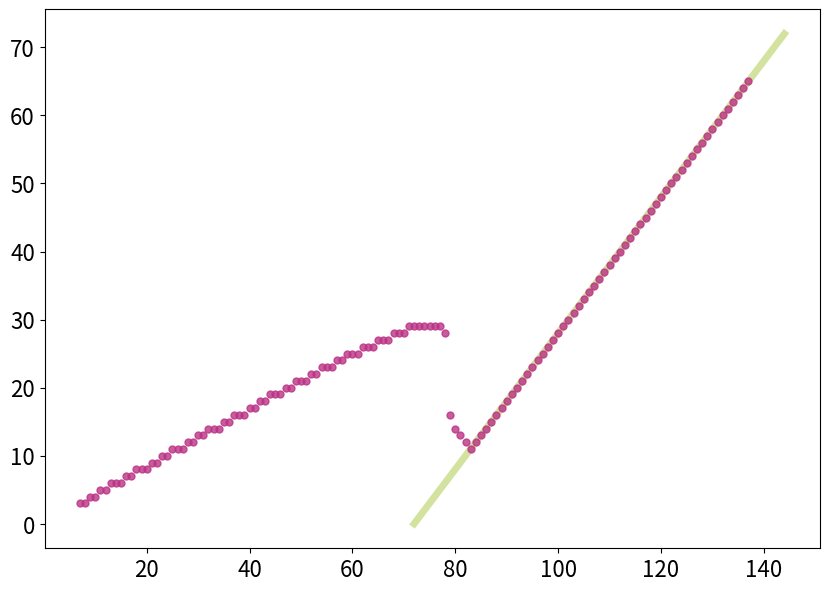

Recreate this plot in Python. (Note: this script raises an exception after producing the figure.)
from math import comb, factorial, floor
import csv
import matplotlib.pyplot as plt
import numpy as np
from pathlib import Path

CURRENT_WORKING_DIRECTORY = Path.cwd()

def compute_best_GN_comps(red_pts):
    """Returns the number of blue-blue dominos in the best composition (i.e. best expected value under our score function)
    for gerry-neutral case.
    
    Args:
        red_pts: the number of red units (out of 144) in the underlying grid.
    """
    blue_pts = 144 - red_pts

    max_val_wins = 0
    bbs_in_best_comp_wins = 0
    max_val_ties = 0
    bbs_in_best_comp_ties = 0

    if red_pts < 73:
        for num_red_doms in range(0,floor(red_pts/2)+1):
            num_blue_doms = num_red_doms + 72 - red_pts

            num_purple_doms = 72 - num_blue_doms - num_red_doms

            win_score = 0
            tie_score = 0

            for b in range(0,7):
                for r in range(0,min(b,7-b)):
                    p = 6 - b - r
                    wins = ((comb(num_blue_doms,b) * comb(num_red_doms,r) * comb(num_purple_doms,p)) / comb(72,6))
                    win_score = win_score + wins

            for i in range(0,4):
                ties = ((comb(num_blue_doms,i) * comb(num_red_doms,i) * comb(num_purple_doms,6-2*i)) / comb(72,6))
                tie_score = tie_score + ties

            # By linearity of expectation, gives expected value of a random plan from this composition
            score_fnc_1 = 12 * win_score
            score_fnc_2 = 12 * (win_score + 0.5 * tie_score)

            # Keep track of what composition has best expected value
            if score_fnc_1 > max_val_wins:
                max_val_wins = score_fnc_1
                bbs_in_best_comp_wins = num_blue_doms

            if score_fnc_2 > max_val_ties:
                max_val_ties = score_fnc_1
                bbs_in_best_comp_ties = num_blue_doms

        return bbs_in_best_comp_wins, bbs_in_best_comp_ties


    elif red_pts > 72:
        for num_blue_doms in range(0,floor(blue_pts/2)+1):
            num_red_doms = num_blue_doms + 72 - blue_pts
        
            num_purple_doms = 72 - num_blue_doms - num_red_doms

            win_score = 0
            tie_score = 0

            for b in range(0,7):
                for r in range(0,min(b,7-b)):
                    p = 6 - b - r
                    wins = ((comb(num_blue_doms,b) * comb(num_red_doms,r) * comb(num_purple_doms,p)) / comb(72,6))
                    win_score = win_score + wins

            for i in range(0,4):
                ties = ((comb(num_blue_doms,i) * comb(num_red_doms,i) * comb(num_purple_doms,6-2*i)) / comb(72,6))
                tie_score = tie_score + ties

            # By linearity of expectation, gives expected value of a random plan from this composition
            score_fnc_1 = 12 * win_score
            score_fnc_2 = 12 * (win_score + 0.5 * tie_score)

            # Keep track of what composition has best expected value
            if score_fnc_1 > max_val_wins:
                max_val_wins = score_fnc_1
                bbs_in_best_comp_wins = num_blue_doms

            if score_fnc_2 > max_val_ties:
                max_val_ties = score_fnc_1
                bbs_in_best_comp_ties = num_blue_doms

        return bbs_in_best_comp_wins, bbs_in_best_comp_ties


def make_GN_best_image():
    x_values_wins = []
    y_values_wins = []
    x_values_ties = []
    y_values_ties = []

    for red_pts in range(7,138):
        best_comp_wins, best_comp_ties = compute_best_GN_comps(red_pts)
        x_values_wins.append(144 - red_pts)
        x_values_ties.append(144 - red_pts)
        y_values_wins.append(best_comp_wins)
        y_values_ties.append(best_comp_ties)

    plt.figure(figsize=(10, 7))
    plt.plot(list(range(72, 145)), [i - 72 for i in list(range(72, 145))], alpha=0.8, color="#C9DC87",linewidth=5,label="Smallest number of blue-blue dominos possible")
    plt.plot(x_values_wins, y_values_wins,marker='o',linestyle='None',markersize=5,color="#BB3385",label="Number of blue-blue dominos in best composition",alpha=0.8)
    # plt.plot(x_values_ties, y_values_ties,marker='o',linestyle='None',markersize=5,color="#7B68EE",label="Number of blue-blue dominos in best composition",alpha=0.8)
    plt.xticks(fontsize=16)
    plt.yticks(fontsize=16)
    handles, labels = plt.gca().get_legend_handles_labels()
    # plt.legend([handles[1], handles[0]], [labels[1], labels[0]], fontsize=14)
    plt.savefig(f"{CURRENT_WORKING_DIRECTORY}/REPLICATION_REPO/theoretical_grid_files/best_GN_comps_wins_size_2.png",bbox_inches="tight",dpi=600)


make_GN_best_image()
